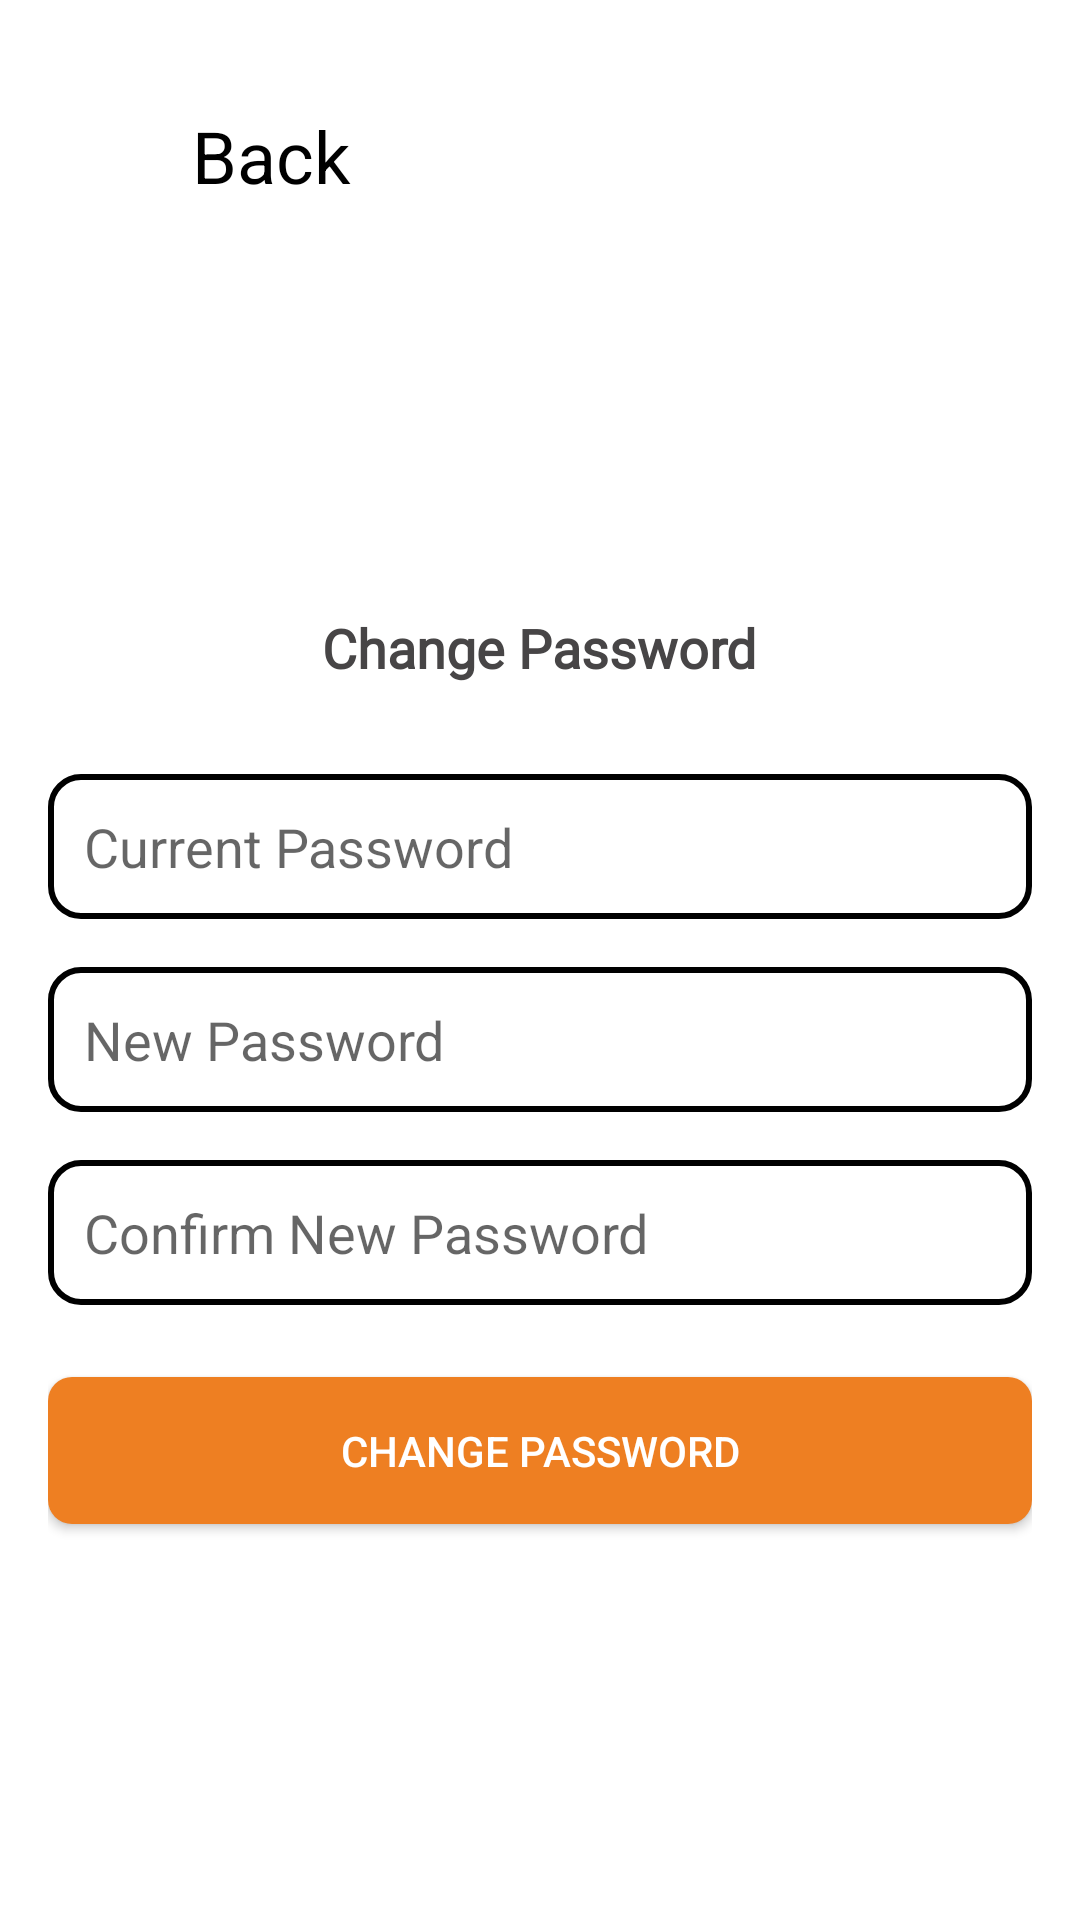

Layout XML and referenced resources for this Android screen:
<!-- AndroidManifest.xml: application theme Base.Theme.EMSApp -->
<!-- res/layout/fragment_change_password.xml -->
<?xml version="1.0" encoding="utf-8"?>
<LinearLayout xmlns:android="http://schemas.android.com/apk/res/android"
    android:layout_width="match_parent"
    android:background="@color/white"
    android:layout_height="match_parent"
    xmlns:app="http://schemas.android.com/apk/res-auto"
    android:orientation="vertical"
    android:padding="16dp">
    <RelativeLayout
        android:id="@+id/topBar"
        android:layout_width="match_parent"
        android:layout_height="wrap_content"
        android:paddingTop="16dp"
        android:paddingBottom="8dp">

        <ImageView
            android:id="@+id/backButton"
            android:layout_width="48dp"
            android:layout_height="48dp"
            android:layout_alignParentStart="true"
            android:layout_centerVertical="true"
            android:src="@drawable/forgot_password_back"
            android:contentDescription="Back Button"
            android:padding="8dp"
            app:tint="@android:color/black" />

        <TextView
            android:layout_width="wrap_content"
            android:layout_height="wrap_content"
            android:text="Back"
            android:layout_centerVertical="true"
            android:layout_toEndOf="@id/backButton"
            android:gravity="center_vertical"
            android:textColor="@android:color/black"
            android:textSize="24sp" />
    </RelativeLayout>
    <LinearLayout
        android:layout_width="match_parent"
        android:layout_height="match_parent"
        android:gravity="center"
        android:orientation="vertical">

        <TextView
            android:id="@+id/tv_heading"
            android:layout_width="wrap_content"
            android:layout_height="wrap_content"
            android:text="Change Password"
            android:fontFamily="@font/opensans_bold"
            android:layout_marginBottom="30dp"
            android:textSize="18sp"
            android:textStyle="bold"
            android:textColor="@color/black_shade"
            android:layout_gravity="center_horizontal"
            />

        <EditText
            android:id="@+id/et_current_password"
            android:layout_width="match_parent"
            android:layout_height="wrap_content"
            android:hint="Current Password"
            android:inputType="textPassword"
            android:padding="12dp"
            android:background="@drawable/change_pass_edit_text_bg"
            android:layout_marginBottom="16dp" />

        <EditText
            android:id="@+id/et_new_password"
            android:layout_width="match_parent"
            android:layout_height="wrap_content"
            android:hint="New Password"
            android:inputType="textPassword"
            android:padding="12dp"
            android:background="@drawable/change_pass_edit_text_bg"
            android:layout_marginBottom="16dp" />

        <EditText
            android:id="@+id/et_confirm_new_password"
            android:layout_width="match_parent"
            android:layout_height="wrap_content"
            android:hint="Confirm New Password"
            android:inputType="textPassword"
            android:padding="12dp"
            android:background="@drawable/change_pass_edit_text_bg"
            android:layout_marginBottom="24dp" />

        <androidx.appcompat.widget.AppCompatButton
            android:id="@+id/btn_change_password"
            android:layout_width="match_parent"
            android:layout_height="wrap_content"
            android:text="Change Password"
            android:textColor="@color/white"
            android:background="@drawable/shape_markattendance_buttons"
            android:backgroundTint="@color/orange"
            android:padding="15dp" />

    </LinearLayout>
</LinearLayout>
<!-- resources referenced by this layout -->
<resources>
  <color name="black_shade">#474546</color>
  <color name="orange">#EE7F22</color>
  <color name="white">#FFFFFFFF</color>
  <!-- drawable change_pass_edit_text_bg (drawable) -->
  <?xml version="1.0" encoding="utf-8"?>
  <selector xmlns:android="http://schemas.android.com/apk/res/android">
      <item>
          <shape android:shape="rectangle">
              <corners android:radius="10dp"/>
              <solid android:color="@color/white"/>
              <stroke
                  android:width="2dp"
                  android:color="@color/black"/>
          </shape>
      </item>
  </selector>
  <!-- drawable shape_markattendance_buttons (drawable) -->
  <?xml version="1.0" encoding="utf-8"?>
  <ripple xmlns:android="http://schemas.android.com/apk/res/android"
      android:color="?android:attr/colorControlHighlight">
      <item android:id="@android:id/mask">
          <shape android:shape="rectangle">
              <solid android:color="?android:attr/colorPrimary"/>
          </shape>
      </item>
      <item>
          <shape android:shape="rectangle">
              <solid android:color="#EE7F22"/> 
              <corners android:radius="8dp"/>
          </shape>
      </item>
  </ripple>
  <style name="Base.Theme.EMSApp" parent="Theme.MaterialComponents.Light.NoActionBar">
          <item name="colorPrimary">@color/black</item>
          <item name="android:statusBarColor">@color/orange</item>
          <item name="android:navigationBarColor">@color/white</item>
          <item name="bottomSheetStyle">@style/AppBottomSheetTheme</item>
      </style>
  <color name="black">#FF000000</color>
  <style name="AppBottomSheetTheme" parent="Theme.Design.Light.BottomSheetDialog">
          <item name="bottomSheetStyle">@style/Widget.App.BottomSheet.Modal</item>
      </style>
  <style name="Widget.App.BottomSheet.Modal" parent="Widget.Design.BottomSheet.Modal">
          <item name="android:background">@drawable/attendence_bottom_sheet_fragment_shape</item>
      </style>
</resources>
